Dataset: dataset_v3 (GitHub, yannmeri/PREPARATION_PLAN). Classes: clay, loam, sand.

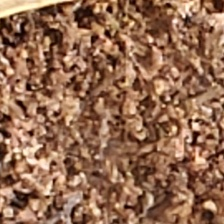
Label: sand

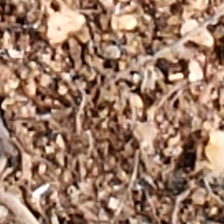
Label: sand

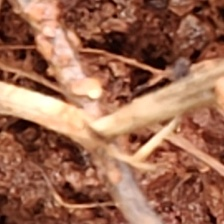
Label: clay

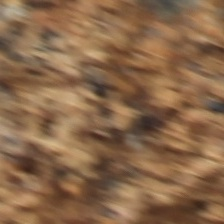
Label: loam

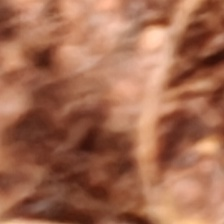
Label: clay

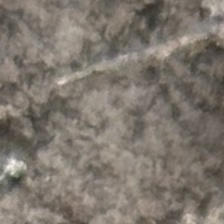
Label: loam
